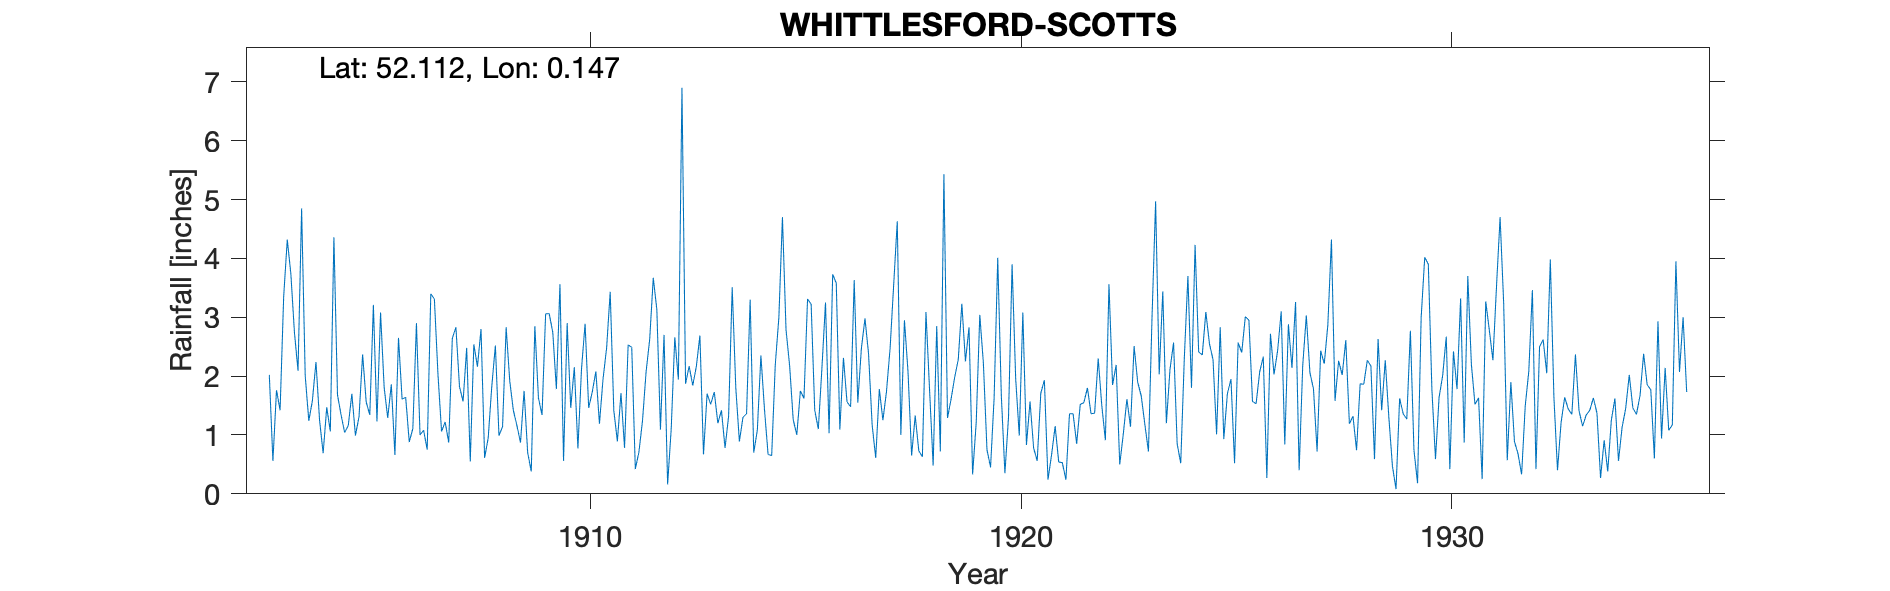

Values plotted in this chart, from the file beside it:
WHITTLESFORD-SCOTTS, , , , , , , , , , , , , , , , , , , , , , , 
Grid ref, TL471481, Long, 0.1467, Lat, 52.11, Elevation, 70, ft, , , , , , , , , , , , , , , 
Station no, 1192, , , , , , , , , , , , , , , , , , , , , , 
, 1900, 1901, 1902, 1903, 1904, 1905, 1906, 1907, 1908, 1909, 1910, 1911, 1912, 1913, 1914, 1915, 1916, 1917, 1918, 1919, 1920, 1921, 1922
January, , , , 2.02, 1.58, 0.99, 2.65, 1.06, 0.61, 0.7, 1.46, 1.42, 3.13, 2.69, 1.3, 2.79, 1.03, 1.17, 1.33, 2.28, 1.67, 1.93, 1.8
February, , , , 0.56, 2.24, 1.31, 1.61, 1.22, 0.95, 0.38, 2.15, 0.89, 1.09, 0.67, 1.36, 2.18, 3.73, 0.61, 0.73, 3.23, 0.35, 0.24, 1.36
March, , , , 1.76, 1.25, 2.37, 1.64, 0.87, 1.83, 2.85, 0.77, 1.71, 2.7, 1.7, 3.3, 1.26, 3.58, 1.78, 0.63, 2.25, 1.3, 0.66, 1.37
April, , , , 1.42, 0.69, 1.56, 0.88, 2.64, 2.52, 1.63, 2.12, 0.78, 0.16, 1.52, 0.7, 1, 1.09, 1.25, 3.09, 2.83, 3.9, 1.15, 2.3
May, , , , 3.35, 1.47, 1.34, 1.11, 2.83, 0.99, 1.34, 2.89, 2.53, 1.1, 1.73, 1.08, 1.75, 2.31, 1.74, 1.77, 0.33, 1.96, 0.54, 1.5
June, , , , 4.32, 1.06, 3.21, 2.9, 1.82, 1.14, 3.06, 1.46, 2.49, 2.66, 1.2, 2.35, 1.62, 1.56, 2.47, 0.48, 1.21, 0.99, 0.53, 0.91
July, , , , 3.74, 4.36, 1.23, 1, 1.57, 2.83, 3.06, 1.73, 0.42, 1.94, 1.42, 1.43, 3.31, 1.48, 3.55, 2.85, 3.04, 3.08, 0.24, 3.56
August, , , , 2.74, 1.68, 3.08, 1.08, 2.48, 1.92, 2.74, 2.08, 0.71, 6.9, 0.78, 0.67, 3.22, 3.63, 4.63, 0.72, 2.22, 0.83, 1.36, 1.85
September, , , , 2.09, 1.34, 1.81, 0.75, 0.55, 1.42, 1.78, 1.19, 1.24, 1.87, 1.32, 0.65, 1.42, 1.55, 1, 5.43, 0.75, 1.57, 1.36, 2.19
October, , , , 4.85, 1.04, 1.29, 3.4, 2.54, 1.16, 3.56, 1.95, 2.07, 2.17, 3.51, 2.19, 1.1, 2.47, 2.95, 1.29, 0.45, 0.78, 0.85, 0.5
November, , , , 2.01, 1.16, 1.86, 3.31, 2.16, 0.87, 0.56, 2.48, 2.62, 1.84, 1.8, 2.99, 2.13, 2.98, 2.07, 1.61, 1.64, 0.56, 1.52, 1.02
December, , , , 1.24, 1.7, 0.66, 2.03, 2.8, 1.75, 2.9, 3.43, 3.67, 2.16, 0.89, 4.7, 3.25, 2.38, 0.65, 1.98, 4.01, 1.71, 1.55, 1.61
Total, , , , 30.1, 19.57, 20.71, 22.36, 22.54, 17.99, 24.56, 23.71, 20.55, 27.72, 19.23, 22.72, 25.03, 27.79, 23.87, 21.91, 24.24, 18.7, 11.93, 19.97
1907 Sep IDR, , , , , , , , , , , , , , , , , , , , , , , 
